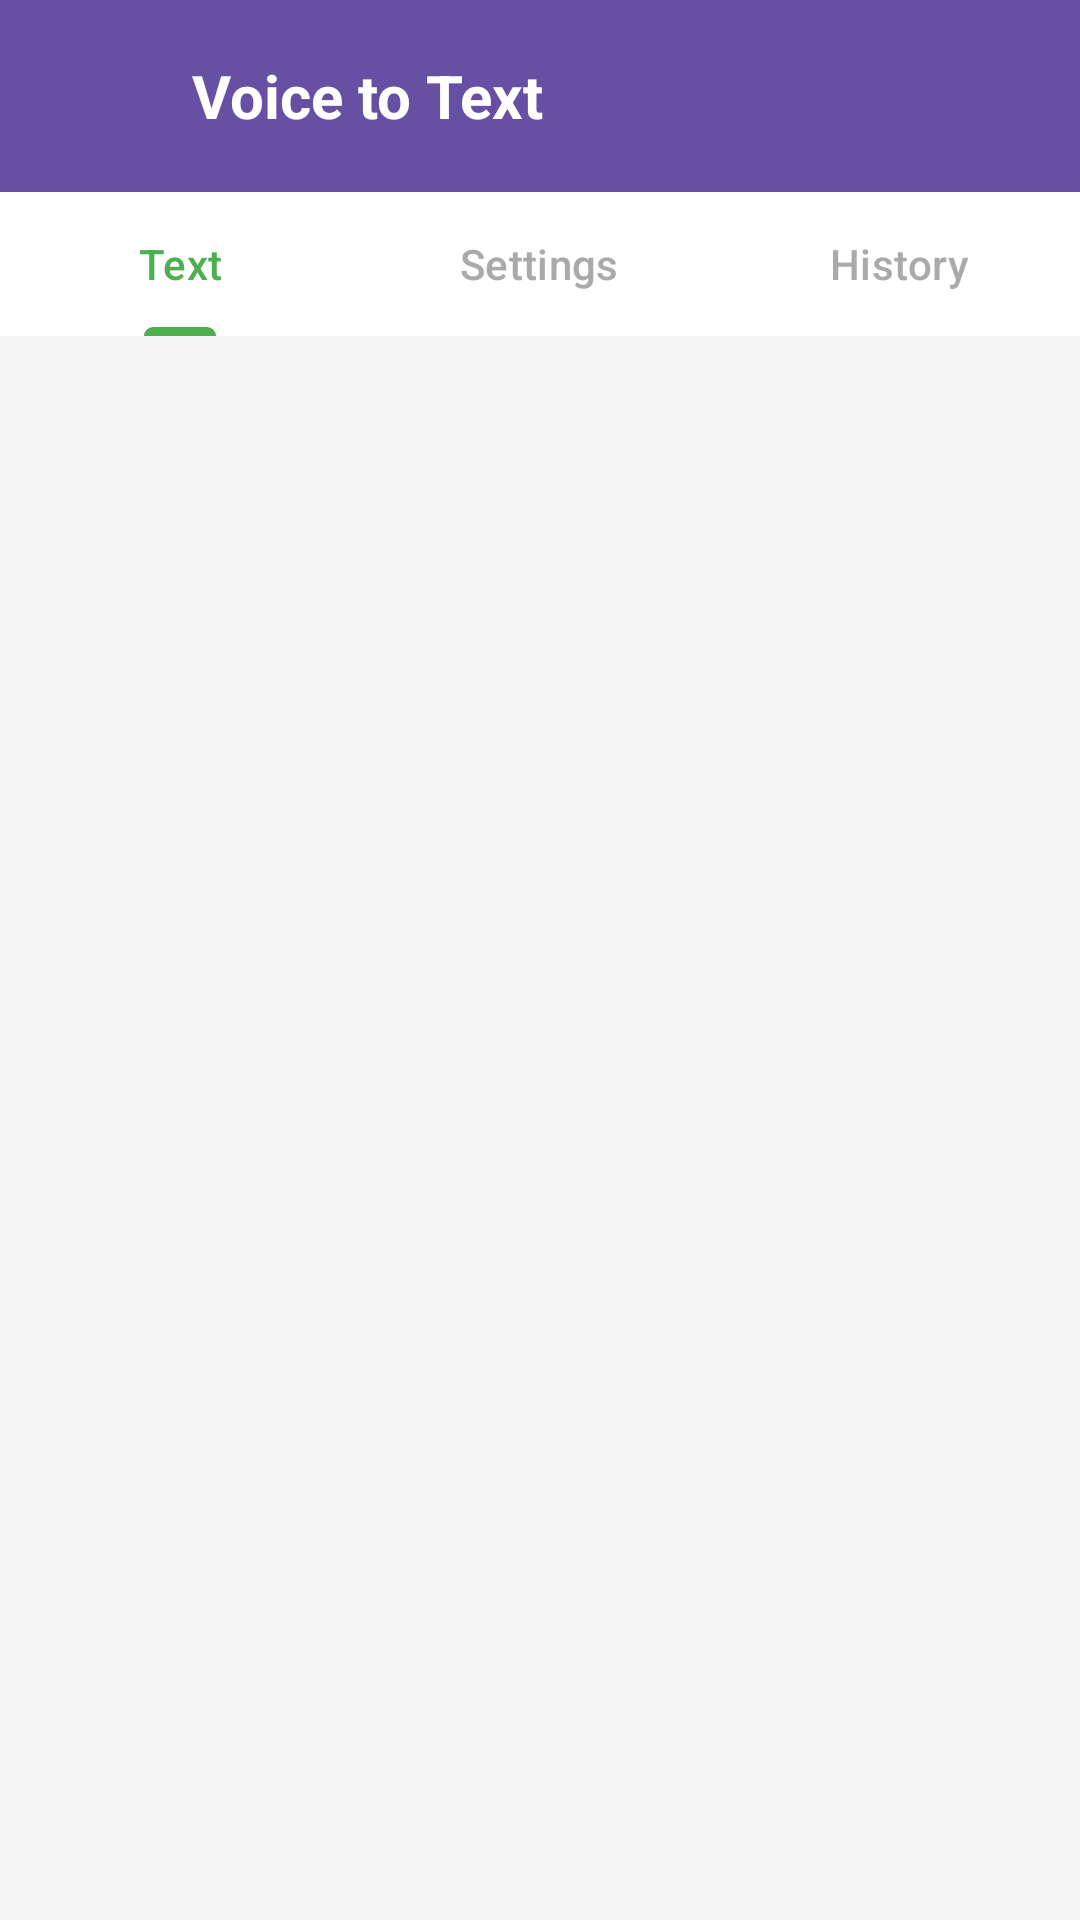

Write the Android layout XML for this screen, with the resource values it uses.
<!-- AndroidManifest.xml: application theme Theme.AndroidApppart22 -->
<!-- res/layout/activity_voice.xml -->
<?xml version="1.0" encoding="utf-8"?>
<LinearLayout xmlns:android="http://schemas.android.com/apk/res/android"
    xmlns:app="http://schemas.android.com/apk/res-auto"
    android:layout_width="match_parent"
    android:layout_height="match_parent"
    android:orientation="vertical"
    android:background="#F5F5F5">

    
    <androidx.appcompat.widget.Toolbar
        android:id="@+id/toolbar"
        android:layout_width="match_parent"
        android:layout_height="?attr/actionBarSize"
        android:background="?attr/colorPrimary"
        android:elevation="4dp"
        app:contentInsetStart="0dp">

        <LinearLayout
            android:layout_width="match_parent"
            android:layout_height="match_parent"
            android:orientation="horizontal">

            <ImageButton
                android:id="@+id/backButton"
                android:layout_width="48dp"
                android:layout_height="48dp"
                android:layout_gravity="center_vertical"
                android:background="?attr/selectableItemBackgroundBorderless"
                android:contentDescription="Back"
                android:src="@drawable/ic_back" />

            <TextView
                android:layout_width="0dp"
                android:layout_height="wrap_content"
                android:layout_gravity="center_vertical"
                android:layout_weight="1"
                android:paddingStart="16dp"
                android:text="Voice to Text"
                android:textColor="@android:color/white"
                android:textSize="20sp"
                android:textStyle="bold" />

        </LinearLayout>
    </androidx.appcompat.widget.Toolbar>

    
    <com.google.android.material.tabs.TabLayout
        android:id="@+id/tabLayout"
        android:layout_width="match_parent"
        android:layout_height="wrap_content"
        android:background="@android:color/white"
        app:tabGravity="fill"
        app:tabIndicatorColor="#4CAF50"
        app:tabMode="fixed"
        app:tabSelectedTextColor="#4CAF50"
        app:tabTextColor="@android:color/darker_gray">

        <com.google.android.material.tabs.TabItem
            android:layout_width="wrap_content"
            android:layout_height="wrap_content"
            android:text="Text" />

        <com.google.android.material.tabs.TabItem
            android:layout_width="wrap_content"
            android:layout_height="wrap_content"
            android:text="Settings" />

        <com.google.android.material.tabs.TabItem
            android:layout_width="wrap_content"
            android:layout_height="wrap_content"
            android:text="History" />
    </com.google.android.material.tabs.TabLayout>

    
    <FrameLayout
        android:id="@+id/contentFrame"
        android:layout_width="match_parent"
        android:layout_height="0dp"
        android:layout_weight="1" />
</LinearLayout>
<!-- resources referenced by this layout -->
<resources>
  <style name="Theme.AndroidApppart22" parent="Theme.Material3.DayNight">
          
          <item name="colorPrimary">@color/md_theme_light_primary</item>
          <item name="colorOnPrimary">@color/md_theme_light_onPrimary</item>
          <item name="colorPrimaryContainer">@color/md_theme_light_primaryContainer</item>
          <item name="colorOnPrimaryContainer">@color/md_theme_light_onPrimaryContainer</item>
  
          
          <item name="colorSurface">@color/md_theme_light_surface</item>
          <item name="colorOnSurface">@color/md_theme_light_onSurface</item>
          <item name="colorSurfaceVariant">@color/md_theme_light_surfaceVariant</item>
          <item name="colorOnSurfaceVariant">@color/md_theme_light_onSurfaceVariant</item>
  
          
          <item name="android:statusBarColor">?attr/colorPrimaryContainer</item>
          <item name="android:windowLightStatusBar">@bool/isLightTheme</item>
      </style>
  <color name="md_theme_light_primary">#6750A4</color>
  <color name="md_theme_light_onPrimary">#FFFFFF</color>
  <color name="md_theme_light_primaryContainer">#EADDFF</color>
  <color name="md_theme_light_onPrimaryContainer">#21005D</color>
  <color name="md_theme_light_surface">#FFFBFE</color>
  <color name="md_theme_light_onSurface">#1C1B1F</color>
  <color name="md_theme_light_surfaceVariant">#E7E0EC</color>
  <color name="md_theme_light_onSurfaceVariant">#49454F</color>
</resources>
